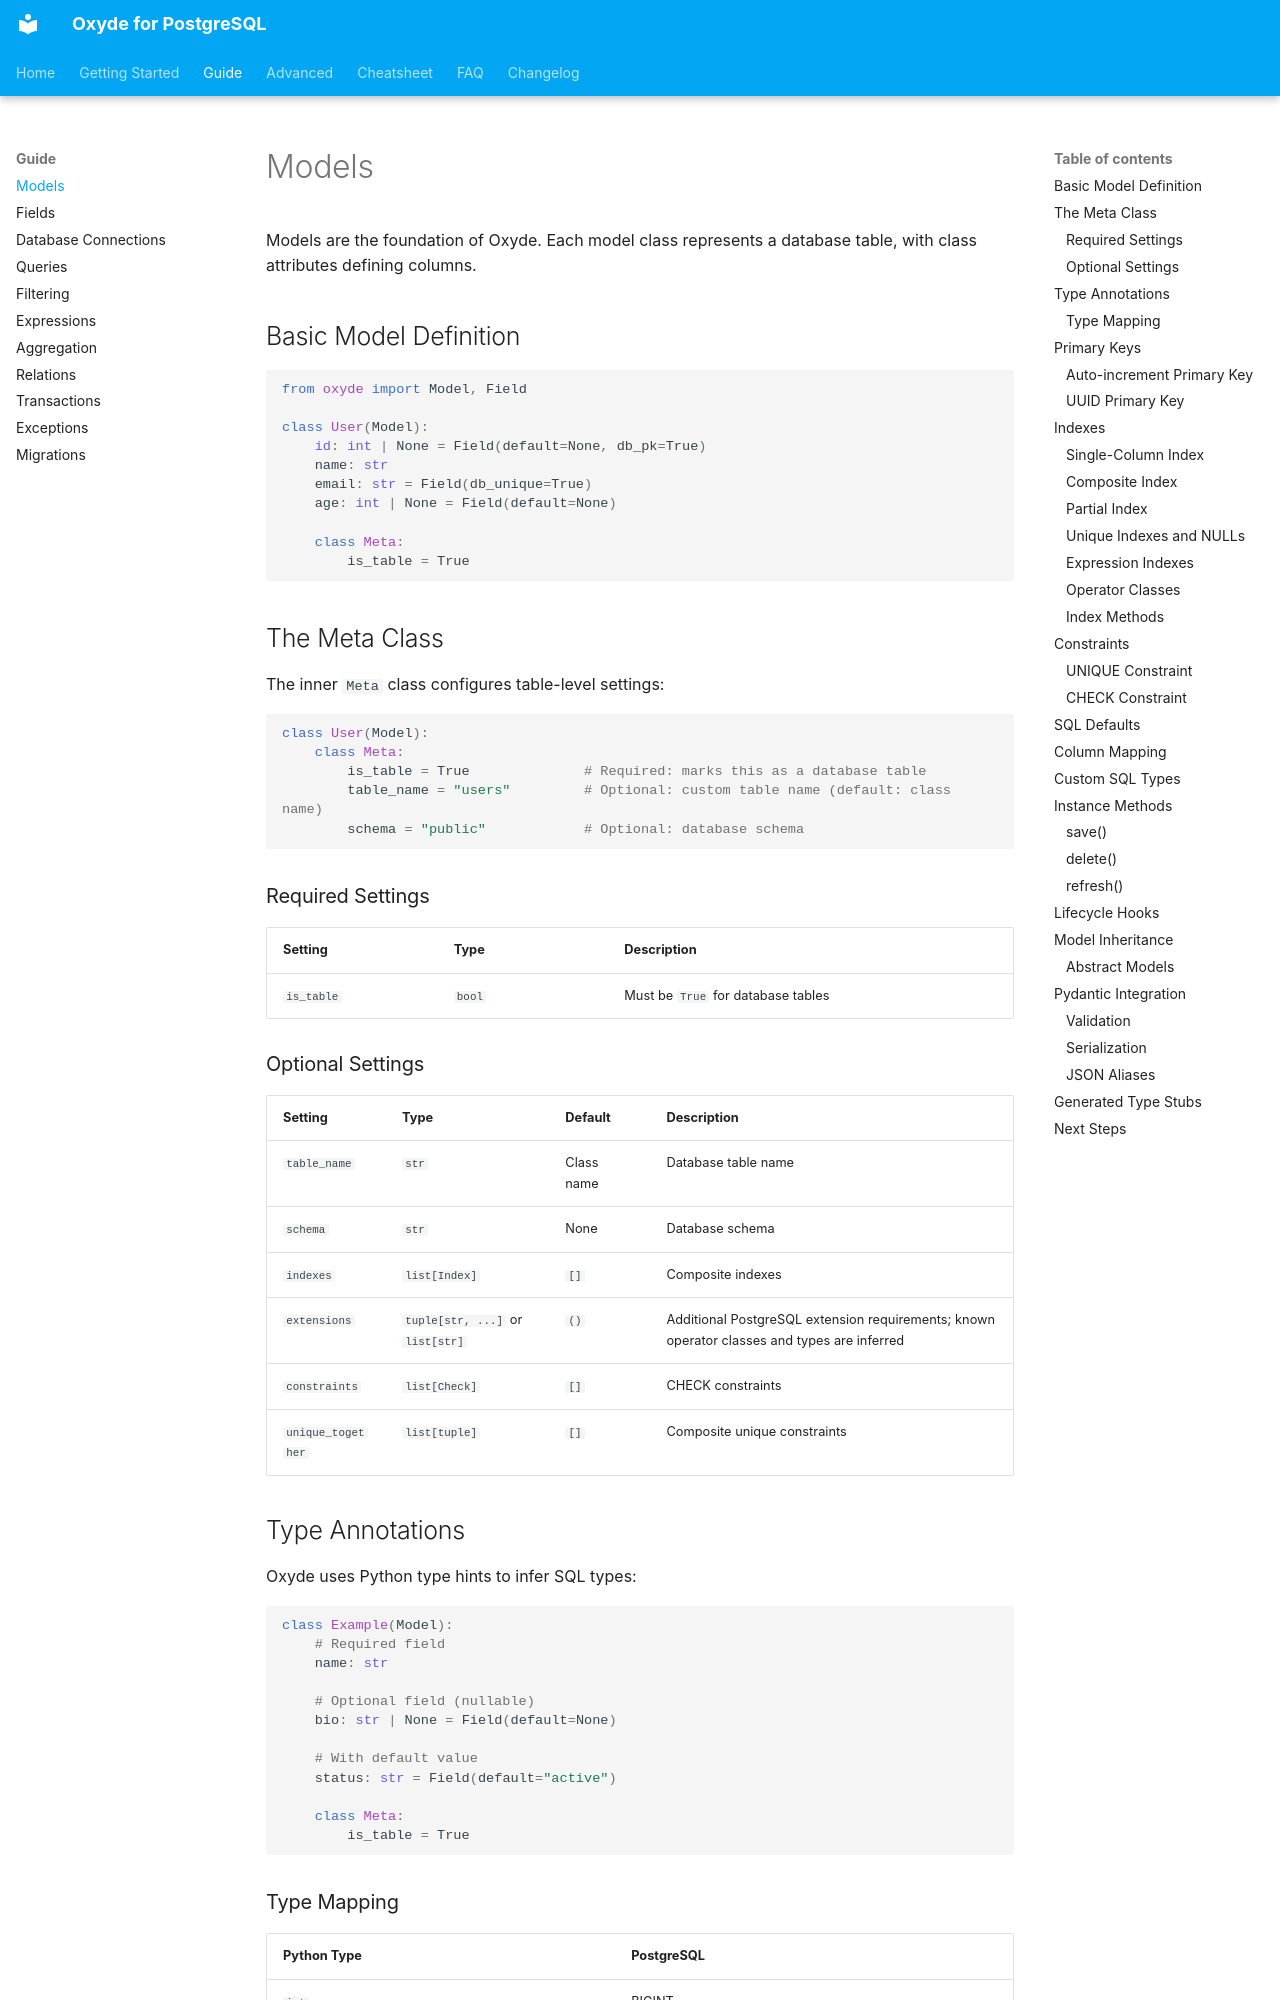

repository: ebrake/oxyde-postgres · page: guide/models/index.html · generator: mkdocs

# Models

Models are the foundation of Oxyde. Each model class represents a database table, with class attributes defining columns.

## Basic Model Definition

```python
from oxyde import Model, Field

class User(Model):
    id: int | None = Field(default=None, db_pk=True)
    name: str
    email: str = Field(db_unique=True)
    age: int | None = Field(default=None)

    class Meta:
        is_table = True
```

## The Meta Class

The inner `Meta` class configures table-level settings:

```python
class User(Model):
    class Meta:
        is_table = True              # Required: marks this as a database table
        table_name = "users"         # Optional: custom table name (default: class name)
        schema = "public"            # Optional: database schema
```

### Required Settings

| Setting | Type | Description |
|---------|------|-------------|
| `is_table` | `bool` | Must be `True` for database tables |

### Optional Settings

| Setting | Type | Default | Description |
|---------|------|---------|-------------|
| `table_name` | `str` | Class name | Database table name |
| `schema` | `str` | None | Database schema |
| `indexes` | `list[Index]` | `[]` | Composite indexes |
| `extensions` | `tuple[str, ...]` or `list[str]` | `()` | Additional PostgreSQL extension requirements; known operator classes and types are inferred |
| `constraints` | `list[Check]` | `[]` | CHECK constraints |
| `unique_together` | `list[tuple]` | `[]` | Composite unique constraints |

## Type Annotations

Oxyde uses Python type hints to infer SQL types:

```python
class Example(Model):
    # Required field
    name: str

    # Optional field (nullable)
    bio: str | None = Field(default=None)

    # With default value
    status: str = Field(default="active")

    class Meta:
        is_table = True
```
